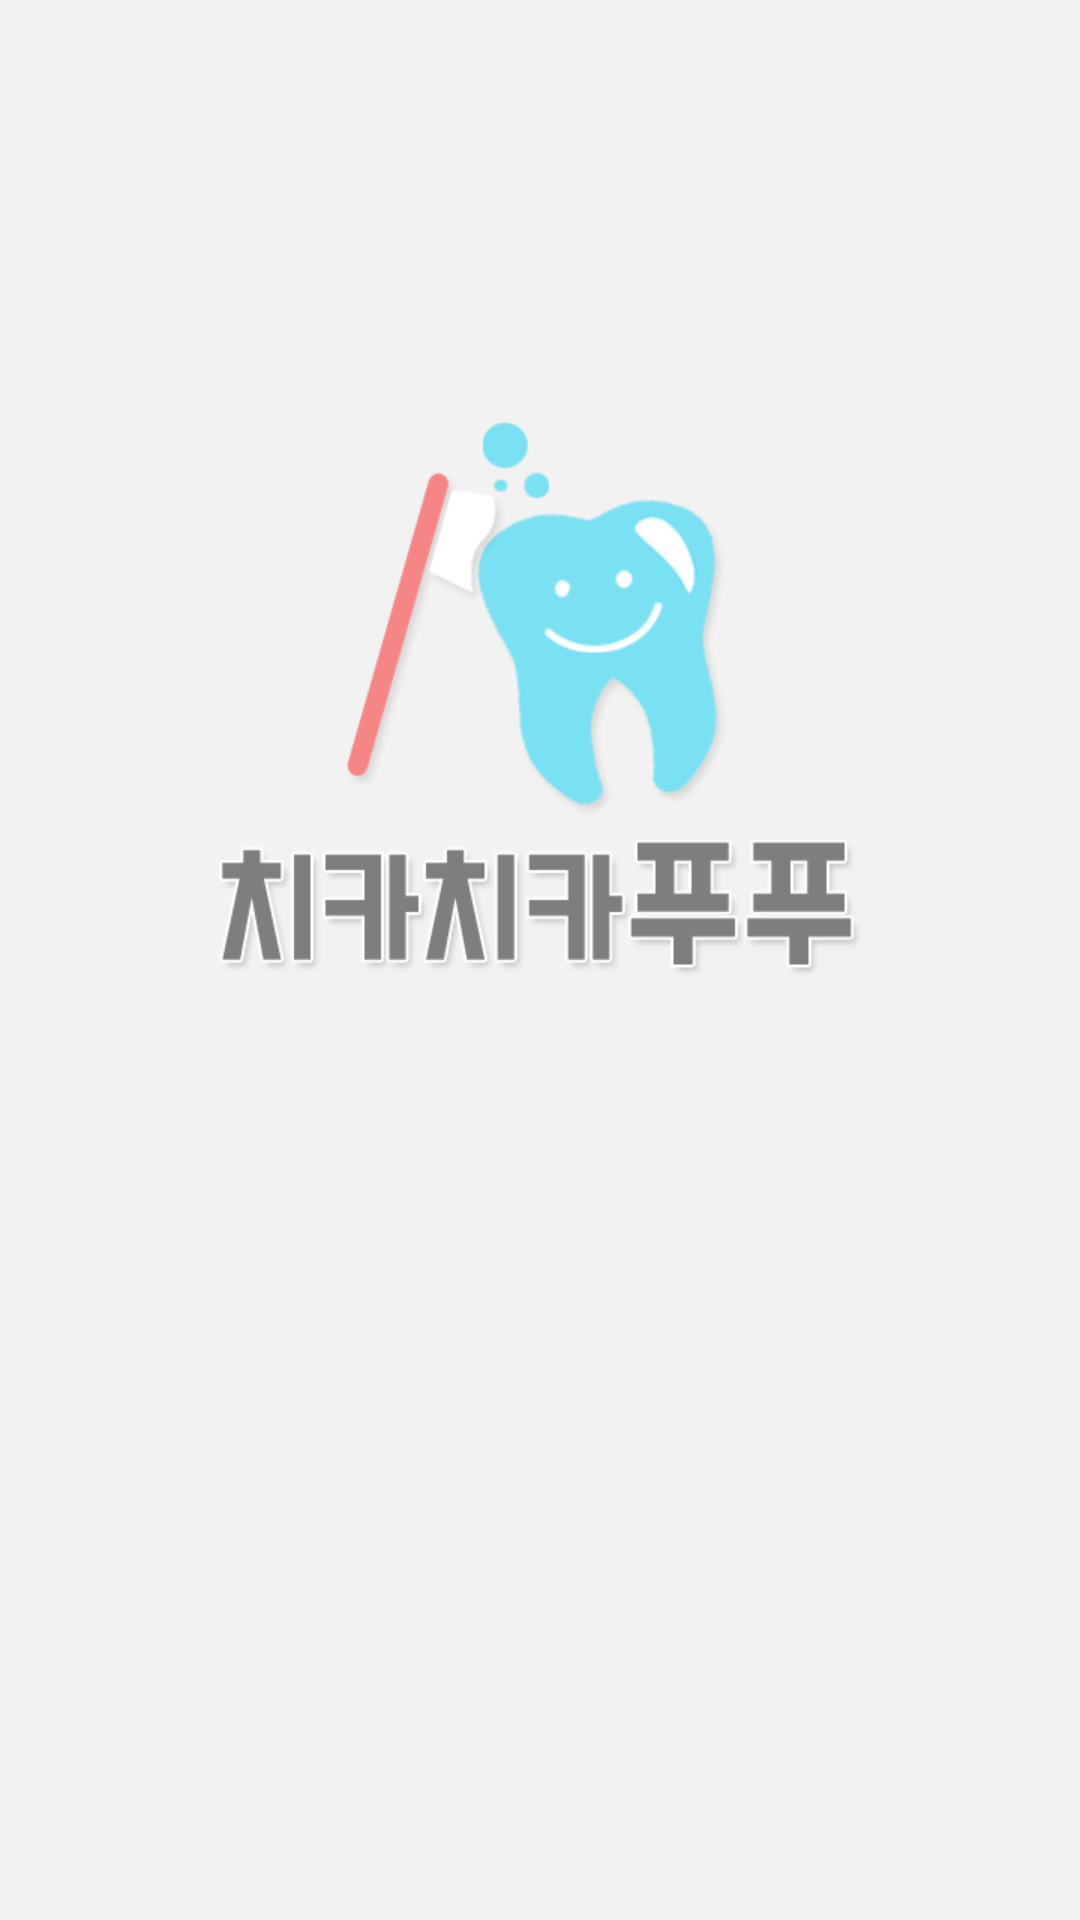

Produce the Android XML layout that renders to this screen, including the resource entries it uses.
<!-- AndroidManifest.xml: application theme AppBaseTheme -->
<!-- res/layout/activity_loading.xml -->
<RelativeLayout xmlns:android="http://schemas.android.com/apk/res/android"
    xmlns:tools="http://schemas.android.com/tools"
    android:layout_width="match_parent"
    android:layout_height="match_parent"
    tools:context=".LoadingActivity"
    android:id="@+id/layout_loading"
    android:background="@color/back_gray">

    <ImageView
        android:layout_width="match_parent"
        android:layout_height="match_parent"
        android:id="@+id/imgTitle"
        android:layout_centerVertical="true"
        android:layout_centerHorizontal="true"
        android:src="@mipmap/icon_title" />
</RelativeLayout>
<!-- resources referenced by this layout -->
<resources>
  <color name="back_gray">#F2F2F2</color>
  <!-- mipmap icon_title: png bitmap (mipmap-xxhdpi, 29500 bytes) -->
  <style name="AppBaseTheme" parent="android:Theme.Holo.Light.DarkActionBar">
          
          <item name="android:actionBarStyle">@style/MyActionBar</item>
      </style>
  <style name="MyActionBar" parent="android:style/Widget.Holo.Light.ActionBar.Solid.Inverse">
  
          <item name="android:background">#78d4e3</item>
  
      </style>
</resources>
